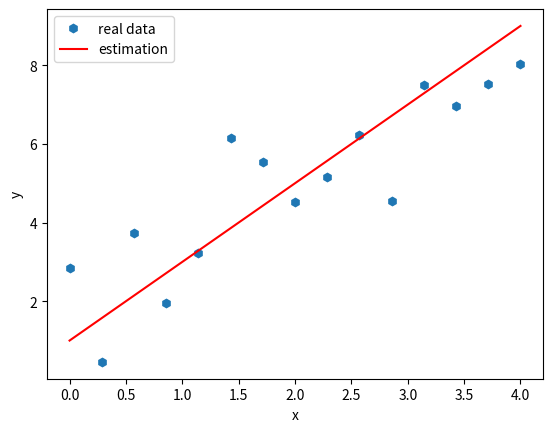

Write Python code to recreate this figure.
import numpy as np
import math
from matplotlib import pyplot as plt

x = np.linspace(0,4,15)
sigma = 1
error = np.random.normal(0, sigma, len(x))
y = 1 + 2*x + error

gauss =  lambda x, m: 1/(2*math.pi)**0.5*math.exp(-(x-m)**2/2)
a=np.linspace(2,4,20)
b=np.linspace(1,3,20)
max_v=-1000000
for i in range(len(a)):
    a_h=a[i]
    for k in range(len(b)):
        b_h=b[k]
        likelihood_f=0
        for j in range(len(x)):
            x_data=x[j]
            m=b_h+a_h*x_data
            likelihood_f+=math.log10(gauss(y[j],m))
        if likelihood_f>max_v:
            max_a=a_h
            max_b=b_h
            max_v=likelihood_f

print(max_a) 
y_h=max_b+max_a*x
plt.figure(1)
plt.plot(x, y, 'h', label='real data');
plt.plot(x, y_h, 'r-', label='estimation');
plt.xlabel('x');
plt.ylabel('y');
plt.legend();
plt.show()
